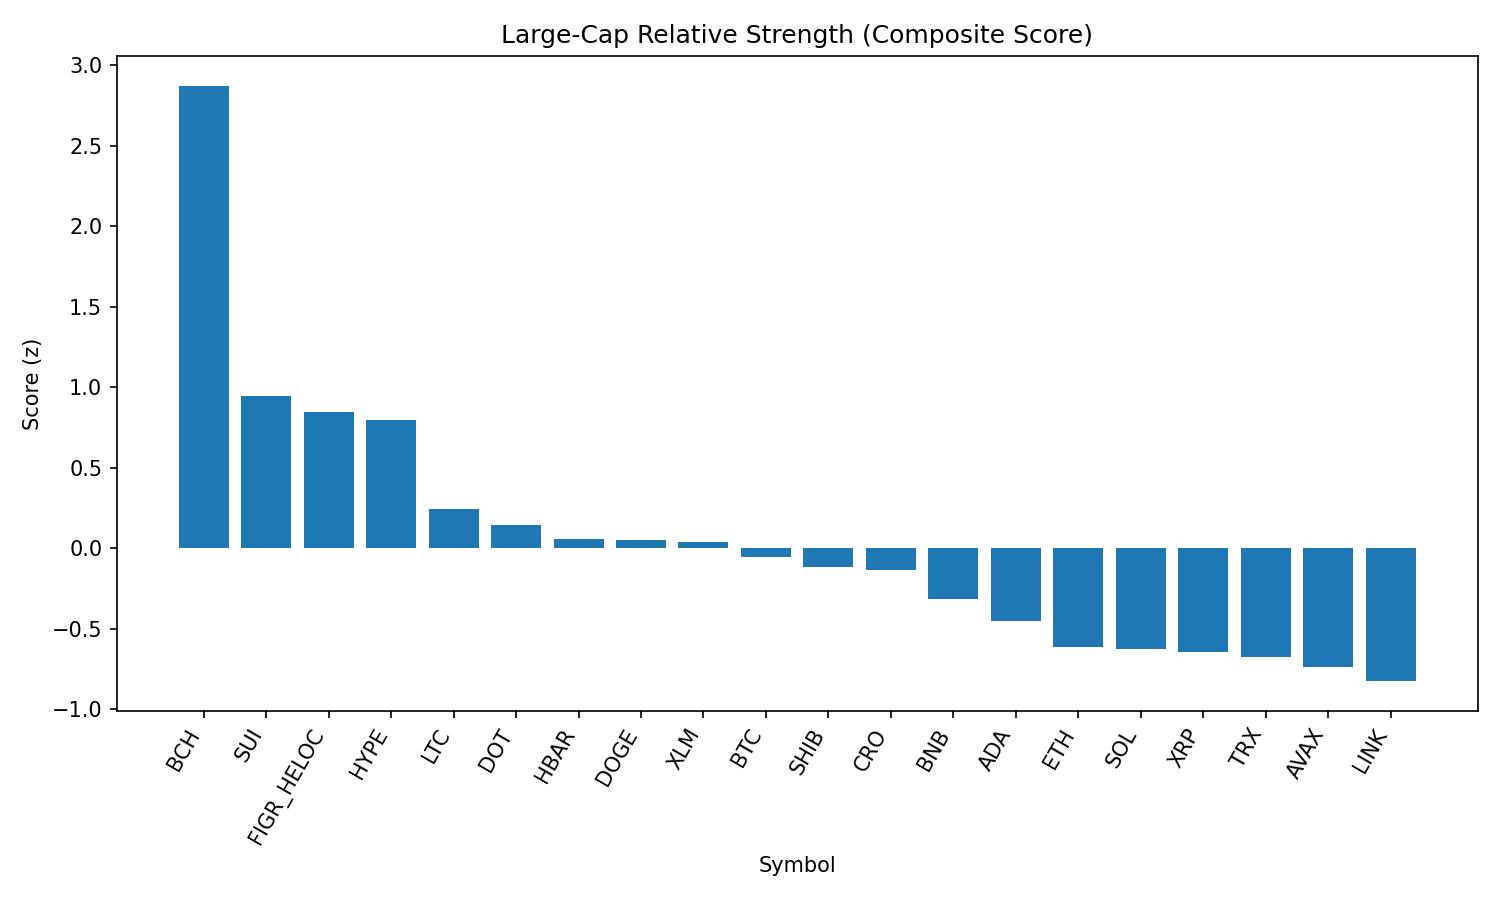

Values plotted in this chart, from the file beside it:
rank, name, symbol, price, pct_1h, pct_24h, pct_7d, pct_1h_vs_btc, pct_24h_vs_btc, pct_7d_vs_btc, market_cap_rank, market_cap, volume_usd, score
1, Bitcoin Cash, BCH, 614.4, 1.089, 4.457, 14.82, 1.153, 3.518, 12.74, 19, 12248173030, 589594607, 2.871
2, Sui, SUI, 3.37, 0.3472, 3.161, 2, 0.4115, 2.222, -0.0788, 20, 12025426592, 1063426656, 0.9458
3, Figure Heloc, FIGR_HELOC, 1.034, 0.05986, 4.214, 2.714, 0.1242, 3.275, 0.6352, 16, 12665854683, 211843037, 0.8448
4, Hyperliquid, HYPE, 46.42, 0.197, 2.714, 5.074, 0.2614, 1.775, 2.995, 18, 12583003527, 386424320, 0.7974
5, Litecoin, LTC, 112.5, -0.02606, 2.251, 2.077, 0.03829, 1.312, -0.002045, 28, 8572441990, 543171031, 0.2446
6, Polkadot, DOT, 3.81, 0.1407, 1.163, 0.7462, 0.205, 0.2234, -1.333, 35, 5796963099, 218409755, 0.1451
7, Hedera, HBAR, 0.218, -0.03025, 2.73, -3.682, 0.0341, 1.79, -5.761, 25, 9249980163, 202874263, 0.05953
8, Dogecoin, DOGE, 0.2146, 0.1195, 0.9501, 0.3774, 0.1838, 0.01081, -1.701, 9, 32383214580, 1977546220, 0.05232
9, Stellar, XLM, 0.3596, 0.05886, 1.369, -0.1373, 0.1232, 0.4297, -2.216, 22, 11417436826, 185570451, 0.04025
10, Bitcoin, BTC, 110672, -0.06435, 0.9393, 2.079, 0.0, 0.0, 0.0, 1, 2206290358726, 55746168156, -0.05559
11, Shiba Inu, SHIB, 1.234e-05, -0.2393, 2.029, 1.49, -0.175, 1.09, -0.589, 31, 7261063997, 212244111, -0.1188
12, Cronos, CRO, 0.2638, 0.4738, -0.7953, -4.55, 0.5382, -1.735, -6.629, 26, 8875736348, 109468698, -0.1353
13, BNB, BNB, 849.2, -0.02337, 0.5131, -1.089, 0.04098, -0.4262, -3.168, 5, 118206643640, 1009546704, -0.3133
14, Cardano, ADA, 0.8231, -0.3466, 1.622, -0.5064, -0.2823, 0.6825, -2.585, 11, 30047004207, 1417939982, -0.4534
15, Ethereum, ETH, 4286, -0.104, -0.5151, -1.123, -0.03961, -1.454, -3.202, 2, 518330186023, 38853303300, -0.61
16, Solana, SOL, 203.1, -0.08508, -0.5004, -1.166, -0.02073, -1.44, -3.245, 6, 109962696327, 7525448076, -0.6221
17, XRP, XRP, 2.81, -0.1796, -0.08775, -0.9664, -0.1153, -1.027, -3.045, 4, 167467964132, 6305717546, -0.6435
18, TRON, TRX, 0.3324, -0.06745, -0.8871, -0.6266, -0.003102, -1.826, -2.705, 10, 31478993763, 964872386, -0.673
19, Avalanche, AVAX, 24.32, -0.1185, -1.613, 2.829, -0.05416, -2.552, 0.7506, 23, 10273451158, 632132631, -0.7354
20, Chainlink, LINK, 22.27, 0.01492, -1.02, -5.197, 0.07926, -1.959, -7.276, 13, 15114162810, 1230381555, -0.8245
21, Toncoin, TON, 3.08, -0.3144, -0.685, 0.8938, -0.2501, -1.624, -1.185, 30, 7925336438, 138113122, -0.8775
